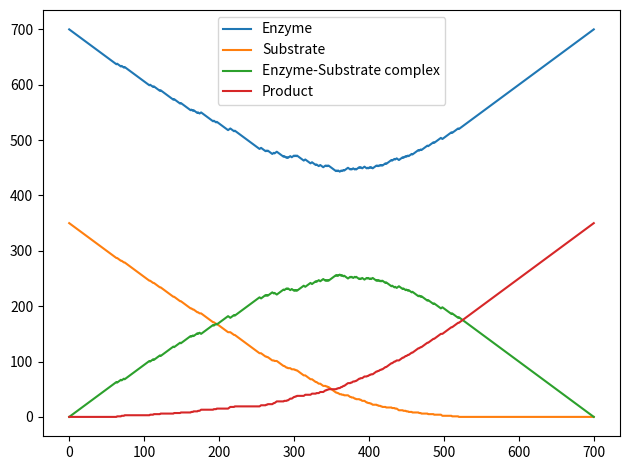

Reproduce this figure in Python.
# [redacted]
# ^^^ Github example of stochastic implementation ^^^
# http://be150.caltech.edu/2016/handouts/gillespie_simulation.html
# ^^^ Example algorithm ^^^
import numpy as np
import scipy
from scipy.special import binom
from scipy import stats
from matplotlib import pyplot as plt # allow inline plot with %matplotlib inline

# System of equations
"""
E + S --> ES == 1E + 1S + 0ES + 0P --> 0E + 0S + 1ES + 0P
ES --> E + S == 0E + 0S + 1ES + 0P --> 1E + 1S + 0ES + 0P
ES --> E + P == 0E + 0S + 1ES + 0P --> 1E + 0S + 0ES + 1P
"""
# Need to initialise the discrete numbers of molecules???
popul_num = np.array([700, 350, 0, 0])

# ratios of starting materials for each reaction 
LHS = np.array([[1,1,0,0], [0,0,1,0], [0,0,1,0]])

# ratios of products for each reaction
RHS = np.matrix([[0,0,1,0], [1,1,0,0], [1,0,0,1]])

# stochastic rates of reaction
stoch_rate = np.array([0.0016, 0.0001, 0.1])

# Define the state change vector
state_change_array = RHS - LHS

# Intitalise time variables
tmax = 100         # Maximum time
tao = 0.0           # array to store the time of the reaction.

def propensity_calc(LHS, popul_num, stoch_rate):
    propensity = np.zeros(len(LHS))
    for row in range(len(LHS)):
            a = stoch_rate[row]     # type = numpy.float64
            for i in range(len(popul_num)):
                if (popul_num[i] >= LHS[row, i]):       # seems to work --> iterates through multiple elementa
                    # will return a new array/ value with just true or false --> How to use this further
                    binom_rxn = binom(popul_num[i], LHS[row, i])
                    a = a*binom_rxn
                else:
                    a = 0
                    break
            propensity[row] = a     # type = numpy.ndarray
    return propensity

popul_num_all = [popul_num]

propensity = np.zeros(len(LHS))
while tao < tmax:
    propensity = propensity_calc(LHS, popul_num, stoch_rate)
    a0 = (sum(propensity))
    if a0 == 0.0:
        break
    t = np.random.exponential(1/a0)
    rxn_probability = propensity / a0   
    num_rxn = np.arange(rxn_probability.size)       
    if tao + t > tmax:
        tao = tmax
        break
    j = stats.rv_discrete(values=(num_rxn, rxn_probability)).rvs()
    tao = tao + t
    popul_num = popul_num + np.squeeze(np.asarray(state_change_array[j]))   # add state change array for that reaction!
    print("state change array:\n", state_change_array[j])
    popul_num_all.append(popul_num) 


popul_num_all = np.array(popul_num_all)
for i, label in enumerate(['Enzyme', 'Substrate', 'Enzyme-Substrate complex', 'Product']):
    plt.plot(popul_num_all[:, i], label=label)
plt.legend()
plt.tight_layout()
plt.show()